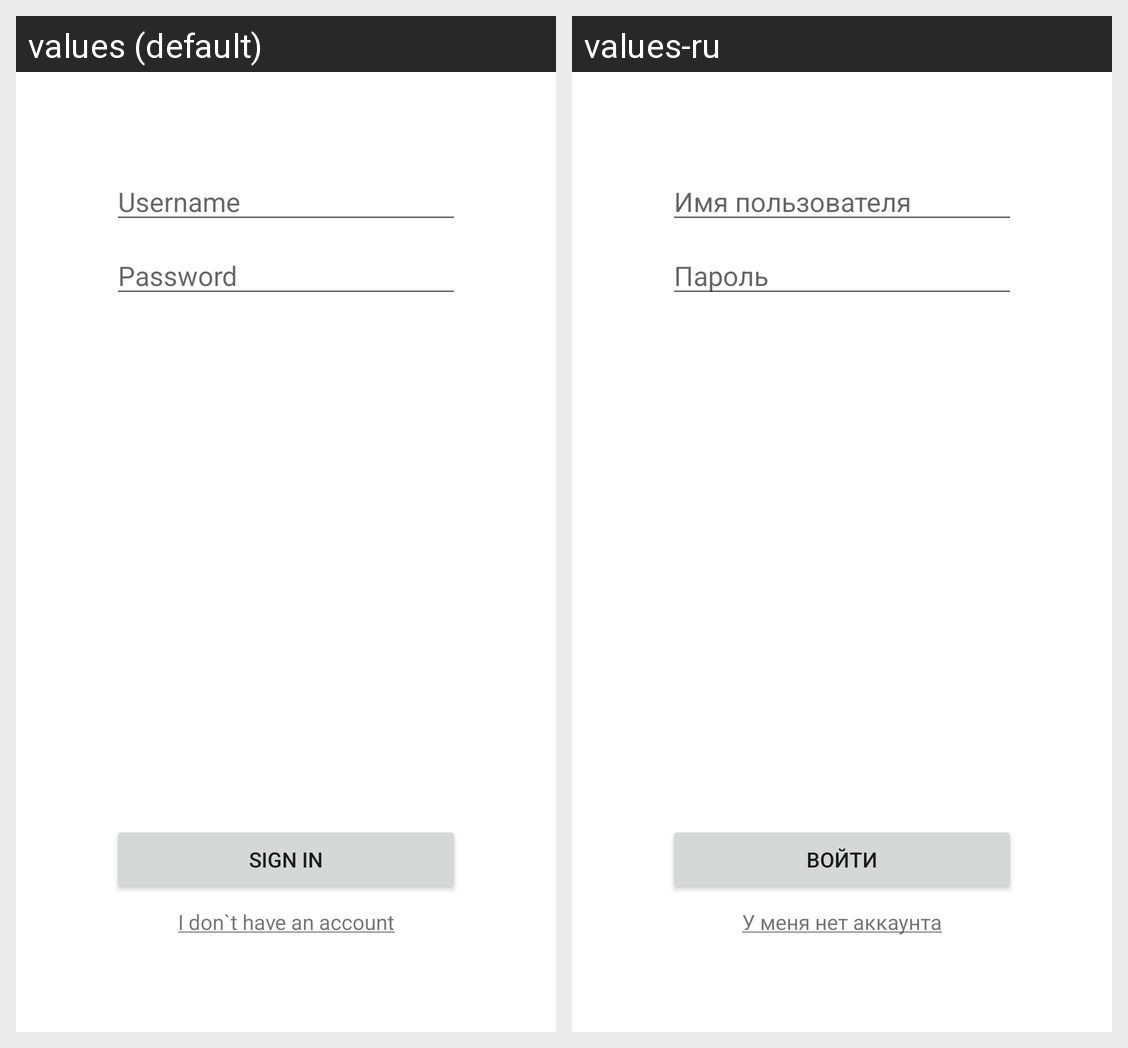

Translations of the strings shown on this Android screen, per locale in the grid:
Android screen res/layout/fragment_sign_in.xml rendered under 2 locales, left to right: values (default), values-ru. Device: Nexus 5 (rendered at 1080×1920; each locale shown at half size, 540×960, under a caption strip naming it); theme Theme.Organizer.
Strings drawn on this screen, with the default value and each locale's value (text and hints the layout hard-codes, and strings that could not be matched under every locale, appear in the picture but are not listed):

username
  values: Username
  values-ru: Имя пользователя

password
  values: Password
  values-ru: Пароль

sign_in
  values: Sign in
  values-ru: Войти

i_dont_have_an_account
  values: I don`t have an account
  values-ru: У меня нет аккаунта
